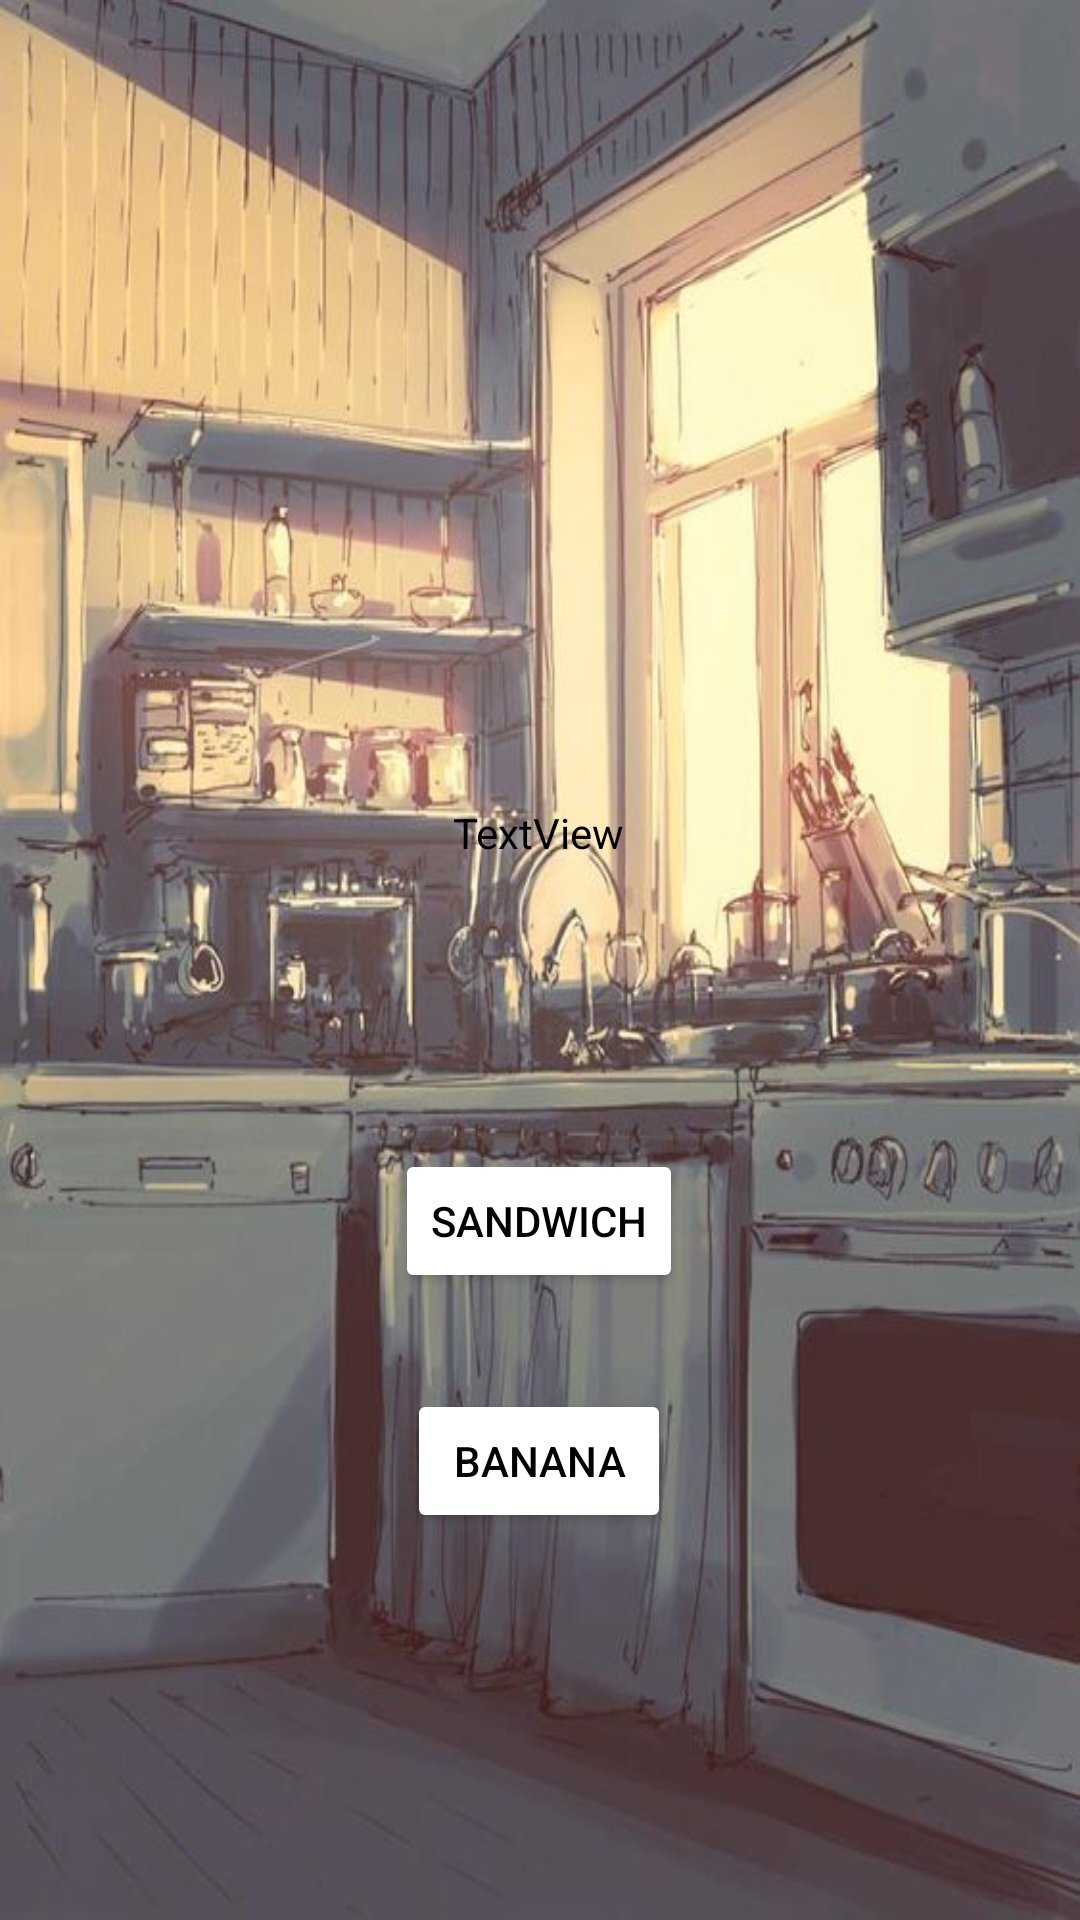

Layout XML and referenced resources for this Android screen:
<!-- AndroidManifest.xml: application theme Theme.Group_Lore -->
<!-- res/layout/activity_page_1.xml -->
<?xml version="1.0" encoding="utf-8"?>
<androidx.constraintlayout.widget.ConstraintLayout xmlns:android="http://schemas.android.com/apk/res/android"
    xmlns:app="http://schemas.android.com/apk/res-auto"
    xmlns:tools="http://schemas.android.com/tools"
    android:layout_width="match_parent"
    android:layout_height="match_parent"
    android:background="@drawable/kitchen"
    tools:context=".page_1">

    <Button
        android:id="@+id/btn2"
        android:layout_width="wrap_content"
        android:layout_height="wrap_content"
        android:layout_marginTop="32dp"
        android:backgroundTint="@color/white"
        android:textColor="@color/black"
        android:text="Banana"
        app:layout_constraintEnd_toEndOf="@+id/btn1"
        app:layout_constraintStart_toStartOf="@+id/btn1"
        app:layout_constraintTop_toBottomOf="@+id/btn1" />

    <Button
        android:id="@+id/btn1"
        android:layout_width="wrap_content"
        android:layout_height="wrap_content"
        android:layout_marginTop="96dp"
        android:backgroundTint="@color/white"
        android:textColor="@color/black"
        android:text="Sandwich"
        app:layout_constraintEnd_toEndOf="@+id/txtdesc"
        app:layout_constraintStart_toStartOf="@+id/txtdesc"
        app:layout_constraintTop_toBottomOf="@+id/txtdesc" />

    <TextView
        android:id="@+id/txtdesc"
        android:layout_width="wrap_content"
        android:layout_height="wrap_content"
        android:layout_marginTop="268dp"
        android:text="TextView"
        android:textColor="@color/black"
        app:layout_constraintEnd_toEndOf="parent"
        app:layout_constraintHorizontal_bias="0.498"
        app:layout_constraintStart_toStartOf="parent"
        app:layout_constraintTop_toTopOf="parent" />
</androidx.constraintlayout.widget.ConstraintLayout>
<!-- resources referenced by this layout -->
<resources>
  <!-- drawable kitchen: jpg bitmap (drawable-v24, 65881 bytes) -->
  <style name="Theme.Group_Lore" parent="Theme.MaterialComponents.DayNight.DarkActionBar">
          
          <item name="colorPrimary">@color/purple_500</item>
          <item name="colorPrimaryVariant">@color/purple_700</item>
          <item name="colorOnPrimary">@color/white</item>
          
          <item name="colorSecondary">@color/teal_200</item>
          <item name="colorSecondaryVariant">@color/teal_700</item>
          <item name="colorOnSecondary">@color/black</item>
          
          <item name="android:statusBarColor" tools:targetApi="l">?attr/colorPrimaryVariant</item>
          
      </style>
  <!-- not gathered from this repository: default colours our renderer supplied (Android Studio template values) -->
  <color name="purple_500">#FF6200EE</color>
  <color name="purple_700">#FF3700B3</color>
  <color name="teal_200">#FF03DAC5</color>
  <color name="teal_700">#FF018786</color>
  <color name="black">#FF000000</color>
  <color name="white">#FFFFFFFF</color>
</resources>
